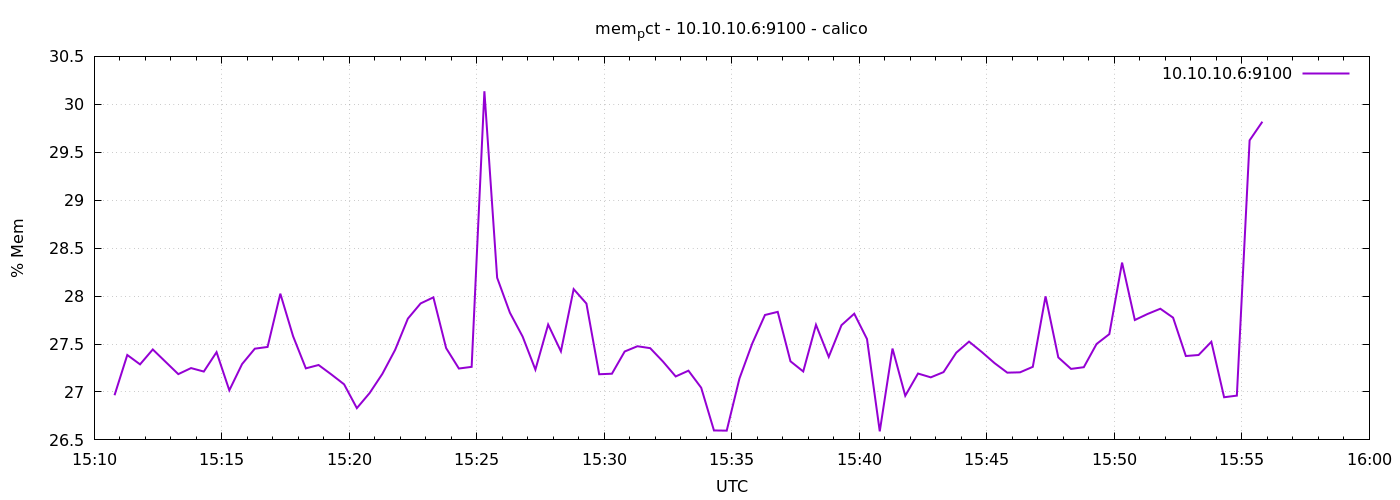

The data file committed next to this chart (first rows):
1776784248	26.965820278405385
1776784278	27.39
1776784308	27.29
1776784338	27.44
1776784368	27.31
1776784398	27.19
1776784428	27.25
1776784458	27.21
1776784488	27.42
1776784518	27.02
1776784548	27.29
1776784578	27.45
1776784608	27.47
1776784638	28.02
1776784668	27.58
1776784698	27.25
1776784728	27.28
1776784758	27.18
1776784788	27.08
1776784818	26.83
1776784848	26.99
1776784878	27.19
1776784908	27.44
1776784938	27.76
1776784968	27.92
1776784998	27.99
1776785028	27.46
1776785058	27.24
1776785088	27.26
1776785118	30.14
1776785148	28.19
1776785178	27.83
1776785208	27.58
1776785238	27.23
1776785268	27.7
1776785298	27.42
1776785328	28.07
1776785358	27.92
1776785388	27.18
1776785418	27.19
1776785448	27.42
1776785478	27.48
1776785508	27.46
1776785538	27.32
1776785568	27.16
1776785598	27.22
1776785628	27.04
1776785658	26.6
1776785688	26.6
1776785718	27.14
1776785748	27.5
1776785778	27.8
1776785808	27.84
1776785838	27.32
1776785868	27.21
1776785898	27.7
1776785928	27.37
1776785958	27.7
1776785988	27.82
1776786018	27.55
1776786048	26.59
... 30 more rows
